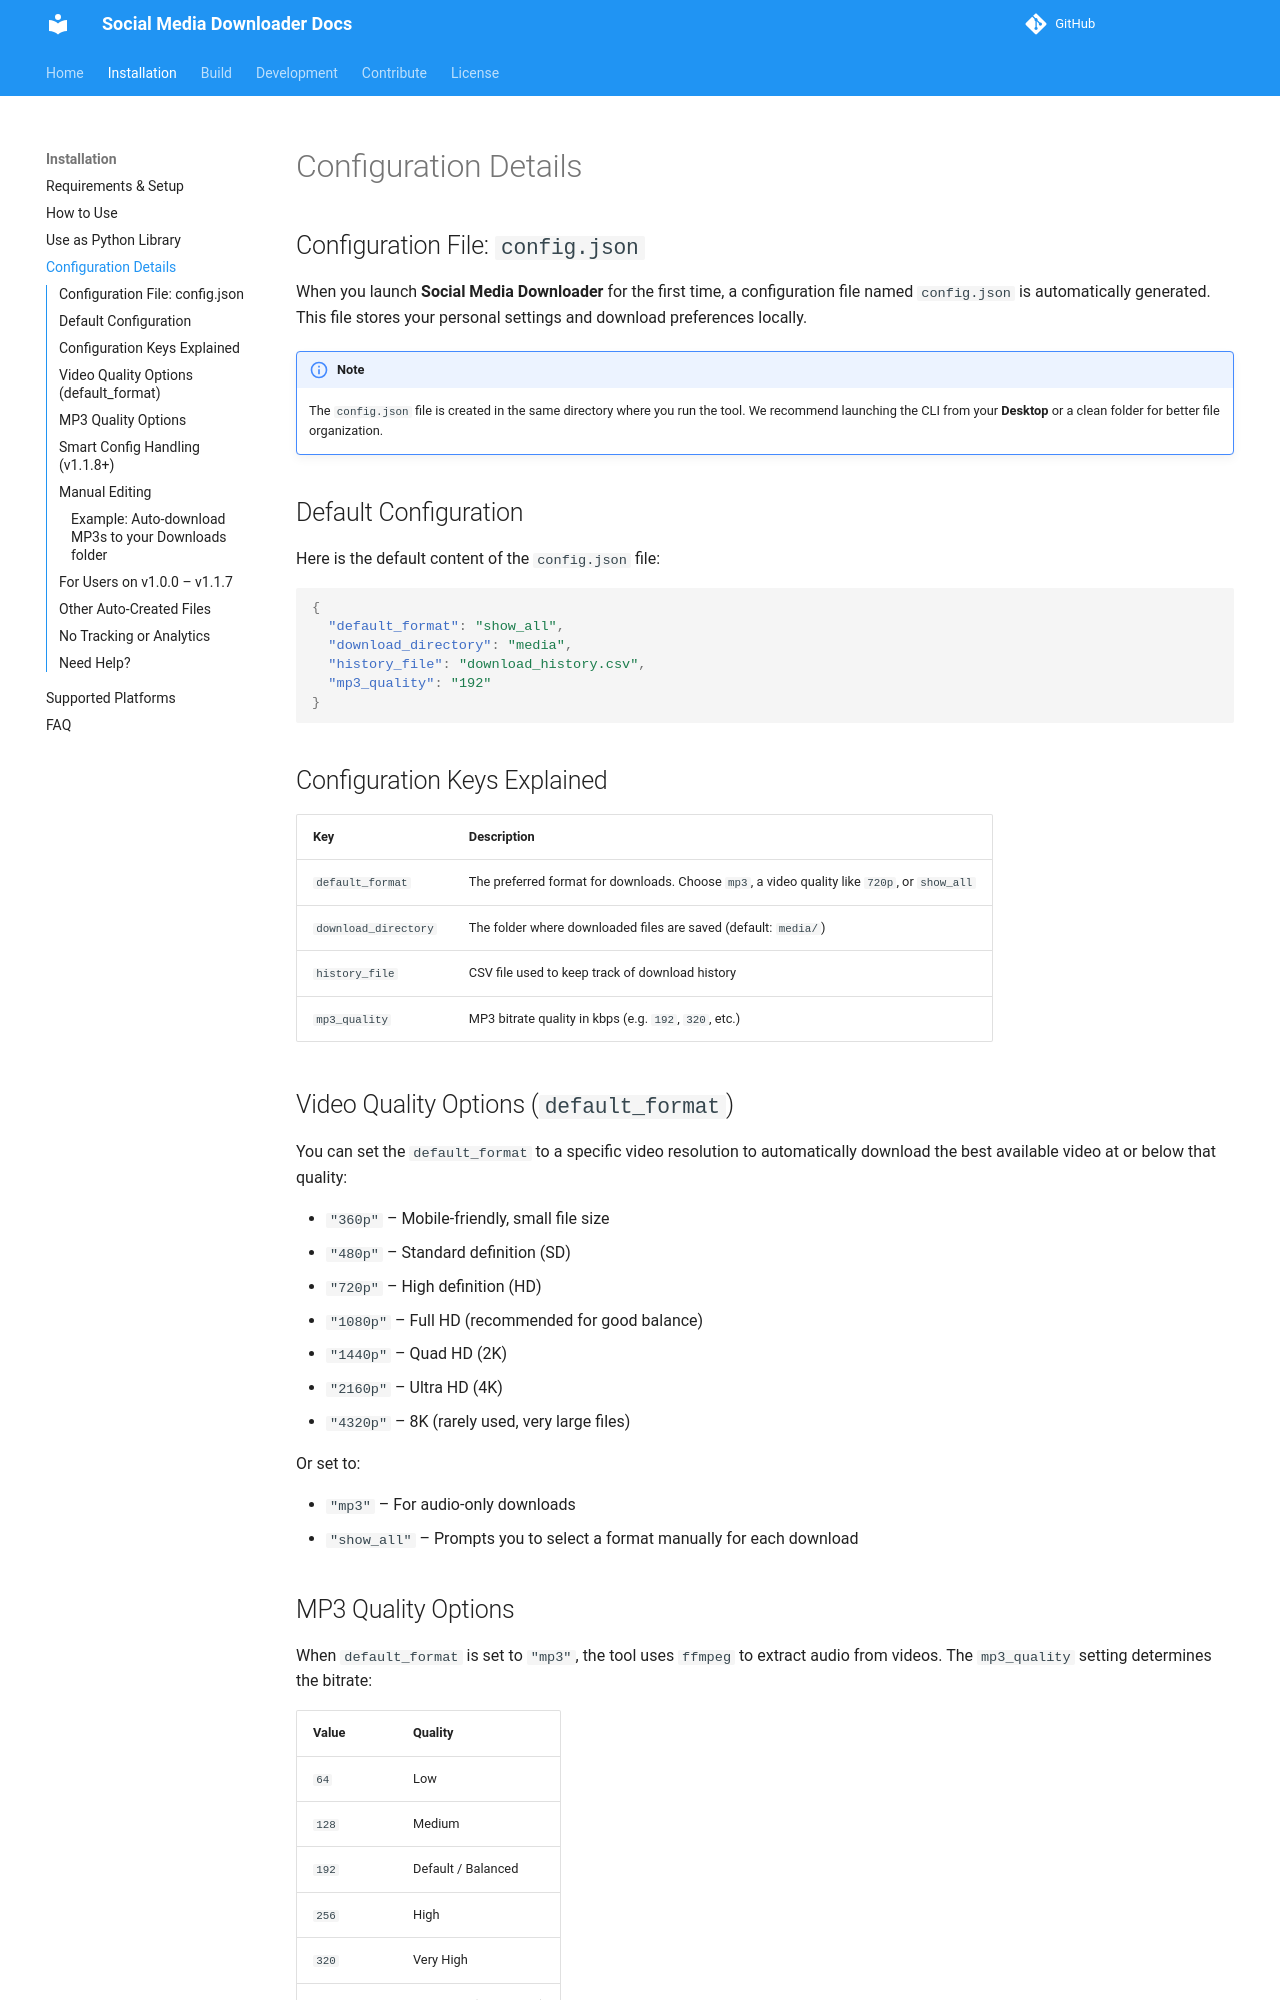

repository: nayandas69/Social-Media-Downloader · page: config-info/index.html · generator: mkdocs

---
title: ⚙ Configuration Guide
---

## Configuration File: `config.json`

When you launch **Social Media Downloader** for the first time, a configuration file named `config.json` is automatically generated. This file stores your personal settings and download preferences locally.

!!! note
    The `config.json` file is created in the same directory where you run the tool. We recommend launching the CLI from your **Desktop** or a clean folder for better file organization.

## Default Configuration

Here is the default content of the `config.json` file:

```json
{
  "default_format": "show_all",
  "download_directory": "media",
  "history_file": "download_history.csv",
  "mp3_quality": "192"
}
```

## Configuration Keys Explained

| Key                  | Description                                                                                  |
| -------------------- | -------------------------------------------------------------------------------------------- |
| `default_format`     | The preferred format for downloads. Choose `mp3`, a video quality like `720p`, or `show_all` |
| `download_directory` | The folder where downloaded files are saved (default: `media/`)                              |
| `history_file`       | CSV file used to keep track of download history                                              |
| `mp3_quality`        | MP3 bitrate quality in kbps (e.g. `192`, `320`, etc.)                                        |

## Video Quality Options (`default_format`)

You can set the `default_format` to a specific video resolution to automatically download the best available video at or below that quality:

* `"360p"` – Mobile-friendly, small file size
* `"480p"` – Standard definition (SD)
* `"720p"` – High definition (HD)
* `"1080p"` – Full HD (recommended for good balance)
* `"1440p"` – Quad HD (2K)
* `"2160p"` – Ultra HD (4K)
* `"4320p"` – 8K (rarely used, very large files)

Or set to:

* `"mp3"` – For audio-only downloads
* `"show_all"` – Prompts you to select a format manually for each download
